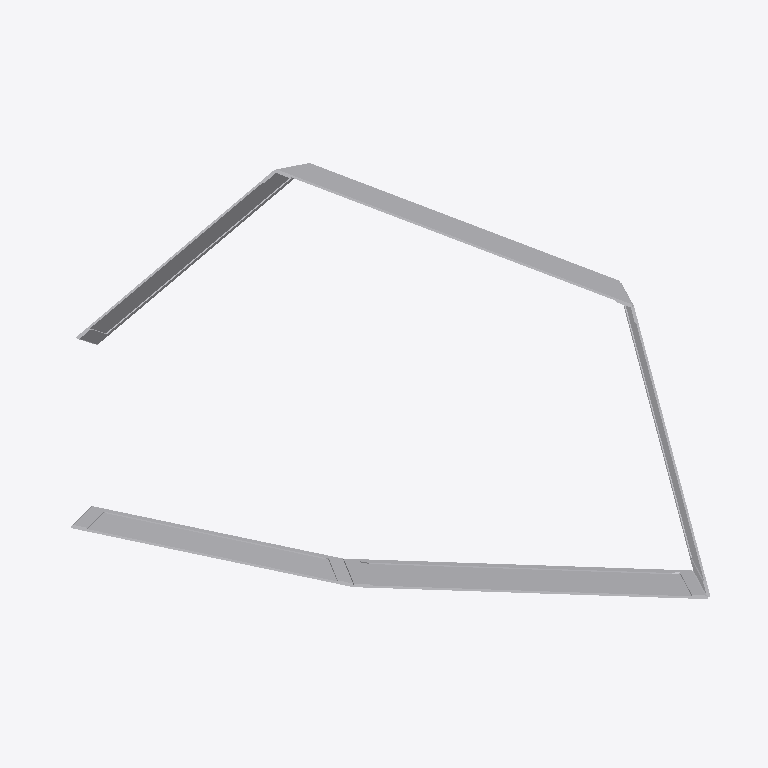
Plan cut of the same IFC building model at storey 'Default Building Storey' (level 0.00 m, cut at 1.40 m), seen from above with north up, elements coloured by IFC class (only those large enough to see are counted): 26 other elements (light grey). Cut surfaces are drawn darker.
Extent 8.8 m × 6.8 m × 7.1 m (x, y, z). Storeys (1): Default Building Storey at 0.00 m. Elements (104): 104 IfcBuildingElementProxy.

HEADER;
FILE_DESCRIPTION(('ViewDefinition [CoordinationView_V2.0]'),'2;1');
FILE_NAME('B-09.ifc','2022-12-10T13:47:09',(''),('',''),'','TopSolid 7.16.400.128','');
FILE_SCHEMA(('IFC4'));
ENDSEC;
DATA;
#1=IFCPROJECT('1oKSIh7FD77hXwuzK0ZxkM',#2,'PAVILLON',$,$,$,$,(#4),#28);
#29=IFCSITE('1Racq5ahnDu9YVAGKHjQn8',#2,'Default Site',$,$,#30,$,$,.ELEMENT.,$,$,$,$,$);
#33=IFCBUILDING('2OwFr_D0v9sxgJZEwssOBV',#2,'Default Building',$,$,#34,$,$,.ELEMENT.,$,$,$);
#40=IFCBUILDINGSTOREY('0ONeum6g1C8wS4GV7XELId',#2,'Default Building Storey',$,$,#41,$,$,.ELEMENT.,$);
#8596=IFCBUILDINGELEMENTPROXY('1xRfdzKz95fgNvqGsTayri',#2,'MULTI PANNEAU - M2 - A2','PAN M2 - A2',$,#8597,#8602,$,$);
#7368=IFCBUILDINGELEMENTPROXY('3T8RfDKPrBR9omoUyZz$6l',#2,'MULTI PANNEAU - M2 - A1','PAN M2 - A1',$,#7369,#7374,$,$);
#33454=IFCBUILDINGELEMENTPROXY('0WRJ14FXDE2RR10UVRBVG$',#2,'MULTI PANNEAU - M7 - A2','PAN M7 - A2',$,#33455,#33460,$,$);
#2457=IFCBUILDINGELEMENTPROXY('3JiK_mTNP2Z9300DDMKwRJ',#2,'MULTI PANNEAU - M1 - A1','PAN M1 - A1',$,#2458,#2463,$,$);
#32218=IFCBUILDINGELEMENTPROXY('1x8WPP5cvDb9t61_GygUCx',#2,'MULTI PANNEAU - M7 - A1','PAN M7 - A1',$,#32219,#32224,$,$);
#3692=IFCBUILDINGELEMENTPROXY('0W9WjSQHPAcQ0lwV51Y4Ih',#2,'MULTI PANNEAU - M1 - A2','PAN M1 - A2',$,#3693,#3698,$,$);
#43355=IFCBUILDINGELEMENTPROXY('38dg$TGmD0LP6o5qz02oZd',#2,'MULTI PANNEAU - M9 - A2','PAN M9 - A2',$,#43356,#43361,$,$);
#443=IFCBUILDINGELEMENTPROXY('3bCSEOeGz20xFcpVRcV9bM',#2,'POUTRE = C2a - P1','',$,#444,#449,$,$);
#42137=IFCBUILDINGELEMENTPROXY('2Q5AjM93r7APxOxx1oBE2s',#2,'MULTI PANNEAU - M9 - A1','PAN M9 - A1',$,#42138,#42143,$,$);
#35895=IFCBUILDINGELEMENTPROXY('06vGx$BxD67RpCQfGKRupD',#2,'MULTI PANNEAU - M7 - B2','PAN M7 - B2',$,#35896,#35901,$,$);
#23535=IFCBUILDINGELEMENTPROXY('3vop$uTw92VeXJnTuSGvsN',#2,'MULTI PANNEAU - M5 - A2','PAN M5 - A2',$,#23536,#23541,$,$);
#73=IFCBUILDINGELEMENTPROXY('23RXC7hSv0Dw1M1MOGdGO$',#2,'POUTRE = C1a - P1','',$,#74,#79,$,$);
#22276=IFCBUILDINGELEMENTPROXY('1Afps7l0b9qxrvLmE0yTKK',#2,'MULTI PANNEAU - M5 - A1','PAN M5 - A1',$,#22277,#22282,$,$);
#1541=IFCBUILDINGELEMENTPROXY('37qlcZXZzFvAMWGejufdyk',#2,'POUTRE = C5a - P1','',$,#1542,#1547,$,$);
#809=IFCBUILDINGELEMENTPROXY('2YJCaoa_1E_QQxoYimCRpy',#2,'POUTRE = C3a - P1','',$,#810,#815,$,$);
#6133=IFCBUILDINGELEMENTPROXY('1xyjp1m7v6kAGI$Fti985J',#2,'MULTI PANNEAU - M1 - B2','PAN M1 - B2',$,#6134,#6139,$,$);
#45842=IFCBUILDINGELEMENTPROXY('3N64bC0rD54BU7d$y9sbVS',#2,'MULTI PANNEAU - M9 - B2','PAN M9 - B2',$,#45843,#45848,$,$);
#575=IFCBUILDINGELEMENTPROXY('2s23nduQn89xvNx6Gcp$TR',#2,'POUTRE = C2a - P4','',$,#576,#581,$,$);
#487=IFCBUILDINGELEMENTPROXY('2e8$OLPL95ihq3MXejuTUY',#2,'POUTRE = C2a - P2','',$,#488,#493,$,$);
#121=IFCBUILDINGELEMENTPROXY('3DejczeuT6_8KgzeHEb$b0',#2,'POUTRE = C1a - P2','',$,#122,#127,$,$);
#209=IFCBUILDINGELEMENTPROXY('3Ah2MkvHfDGuUkwoR9C0sH',#2,'POUTRE = C1a - P4','',$,#210,#215,$,$);
#1585=IFCBUILDINGELEMENTPROXY('1ayVHz6d56HB_RSfeu6UEW',#2,'POUTRE = C5a - P2','',$,#1586,#1591,$,$);
#26017=IFCBUILDINGELEMENTPROXY('1I6K5VIE50vv0tK2$9bziD',#2,'MULTI PANNEAU - M5 - B2','PAN M5 - B2',$,#26018,#26023,$,$);
#941=IFCBUILDINGELEMENTPROXY('2FAvynuFL0C8mfmV7ciKMu',#2,'POUTRE = C3a - P4','',$,#942,#947,$,$);
#1673=IFCBUILDINGELEMENTPROXY('1DZk5enOz9P8tMlSVJPFj4',#2,'POUTRE = C5a - P4','',$,#1674,#1679,$,$);
#853=IFCBUILDINGELEMENTPROXY('3gKmTdKLbC5wNk_OOO$1TZ',#2,'POUTRE = C3a - P2','',$,#854,#859,$,$);
ENDSEC;
